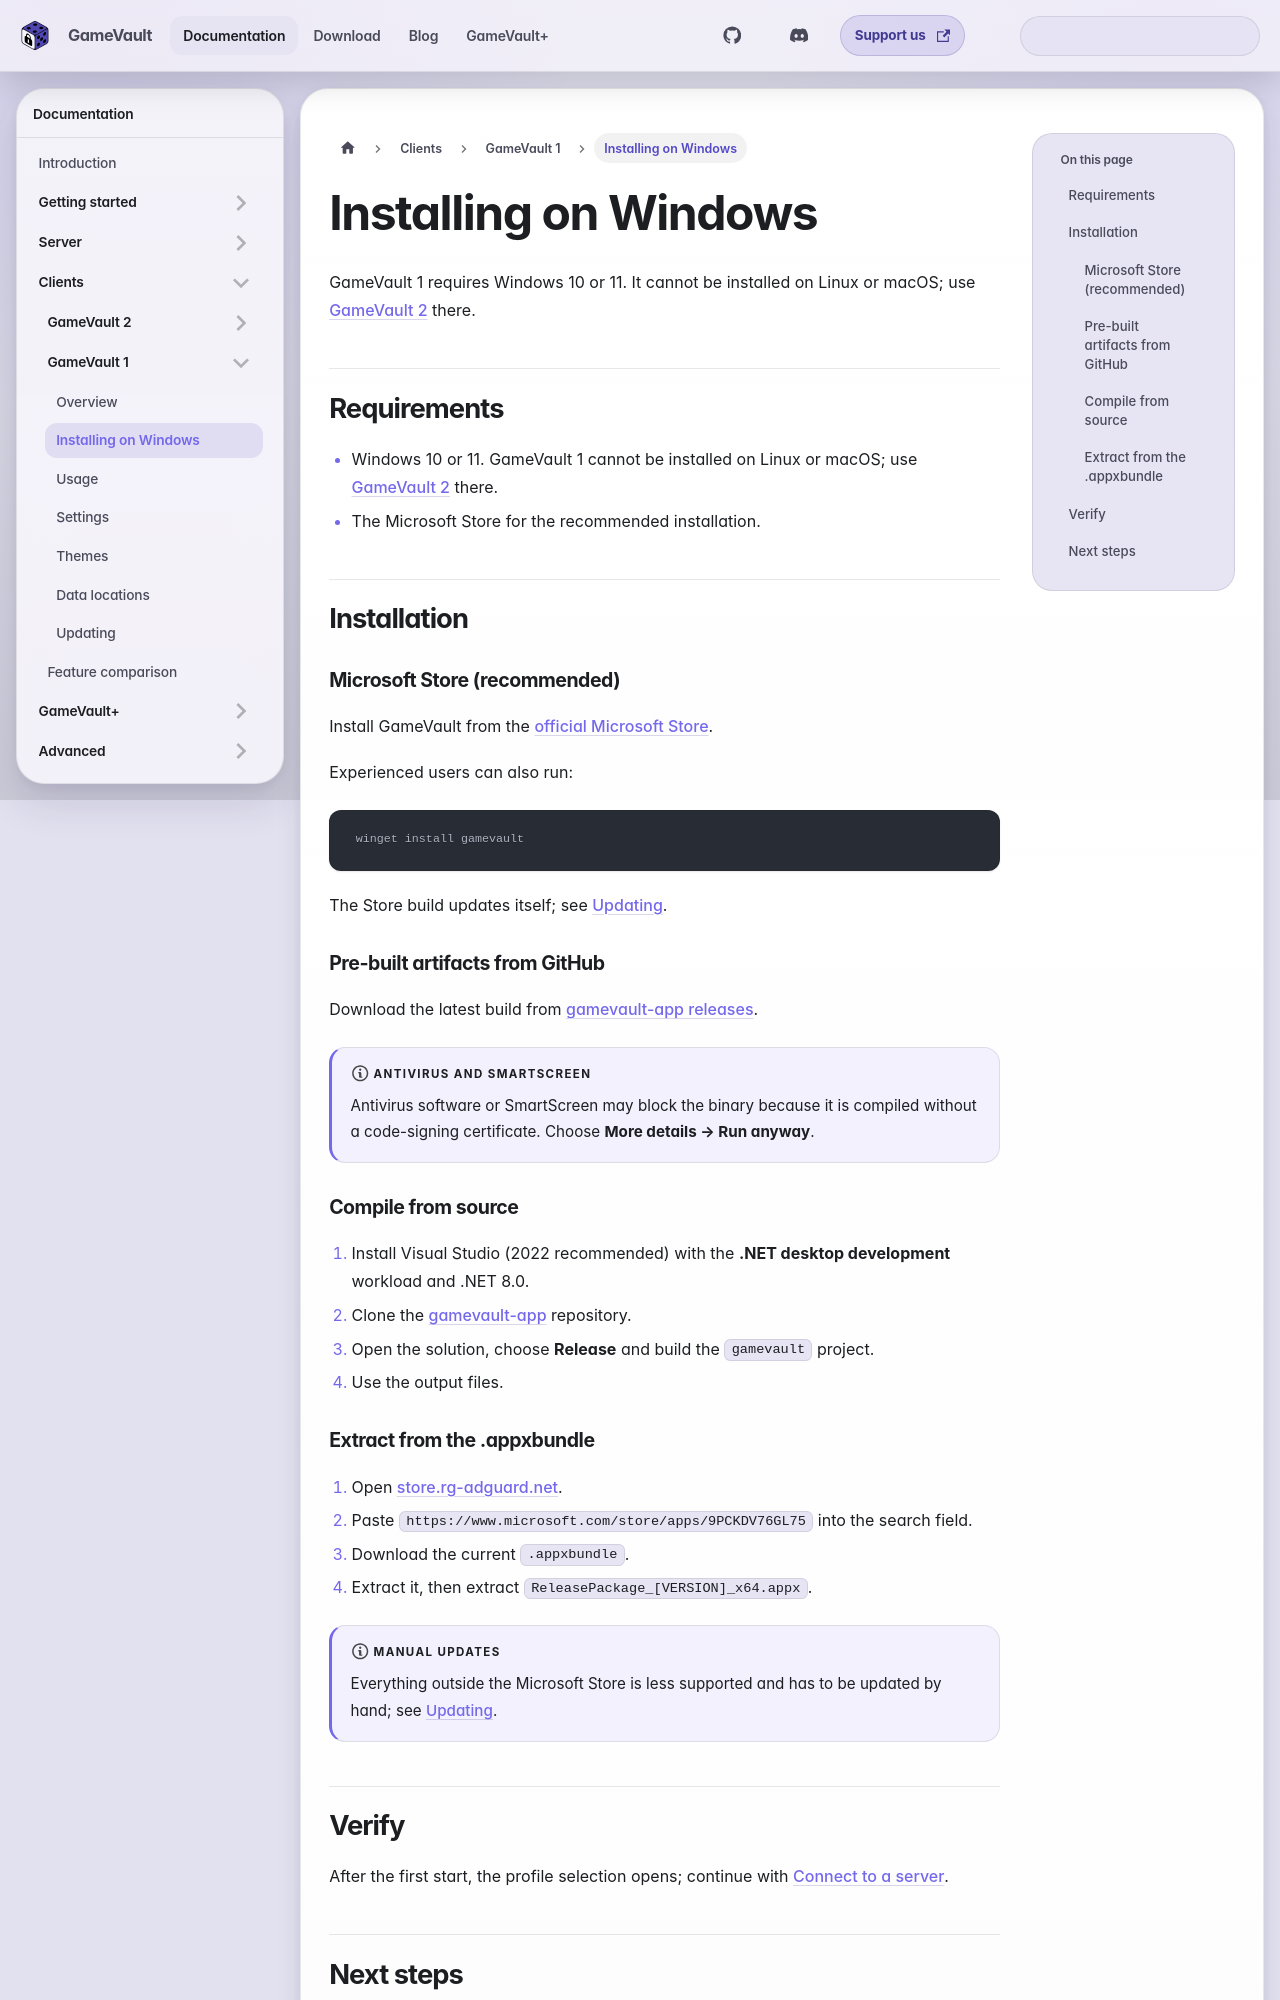

repository: Phalcode/gamevault-docs · page: docs/clients/gamevault-1/installation/index.html · generator: docusaurus

---
description: Install GameVault 1 from the Microsoft Store or with the manual installer.
sidebar_position: 2
---

# Installing on Windows

GameVault 1 requires Windows 10 or 11. It cannot be installed on Linux or macOS;
use [GameVault 2](../gamevault-2/overview.md) there.

## Requirements

- Windows 10 or 11. GameVault 1 cannot be installed on Linux or macOS; use
  [GameVault 2](../gamevault-2/overview.md) there.
- The Microsoft Store for the recommended installation.

## Installation

### Microsoft Store (recommended)

Install GameVault from the
[official Microsoft Store](https://www.microsoft.com/store/apps/9PCKDV76GL75).

Experienced users can also run:

```powershell
winget install gamevault
```

The Store build updates itself; see [Updating](updating.md).

### Pre-built artifacts from GitHub

Download the latest build from
[gamevault-app releases](https://github.com/Phalcode/gamevault-app/releases/latest).

:::note Antivirus and SmartScreen
Antivirus software or SmartScreen may block the binary because it is compiled
without a code-signing certificate. Choose **More details → Run anyway**.
:::

### Compile from source

1. Install Visual Studio (2022 recommended) with the **.NET desktop
   development** workload and .NET 8.0.
2. Clone the [gamevault-app](https://github.com/Phalcode/gamevault-app)
   repository.
3. Open the solution, choose **Release** and build the `gamevault` project.
4. Use the output files.
